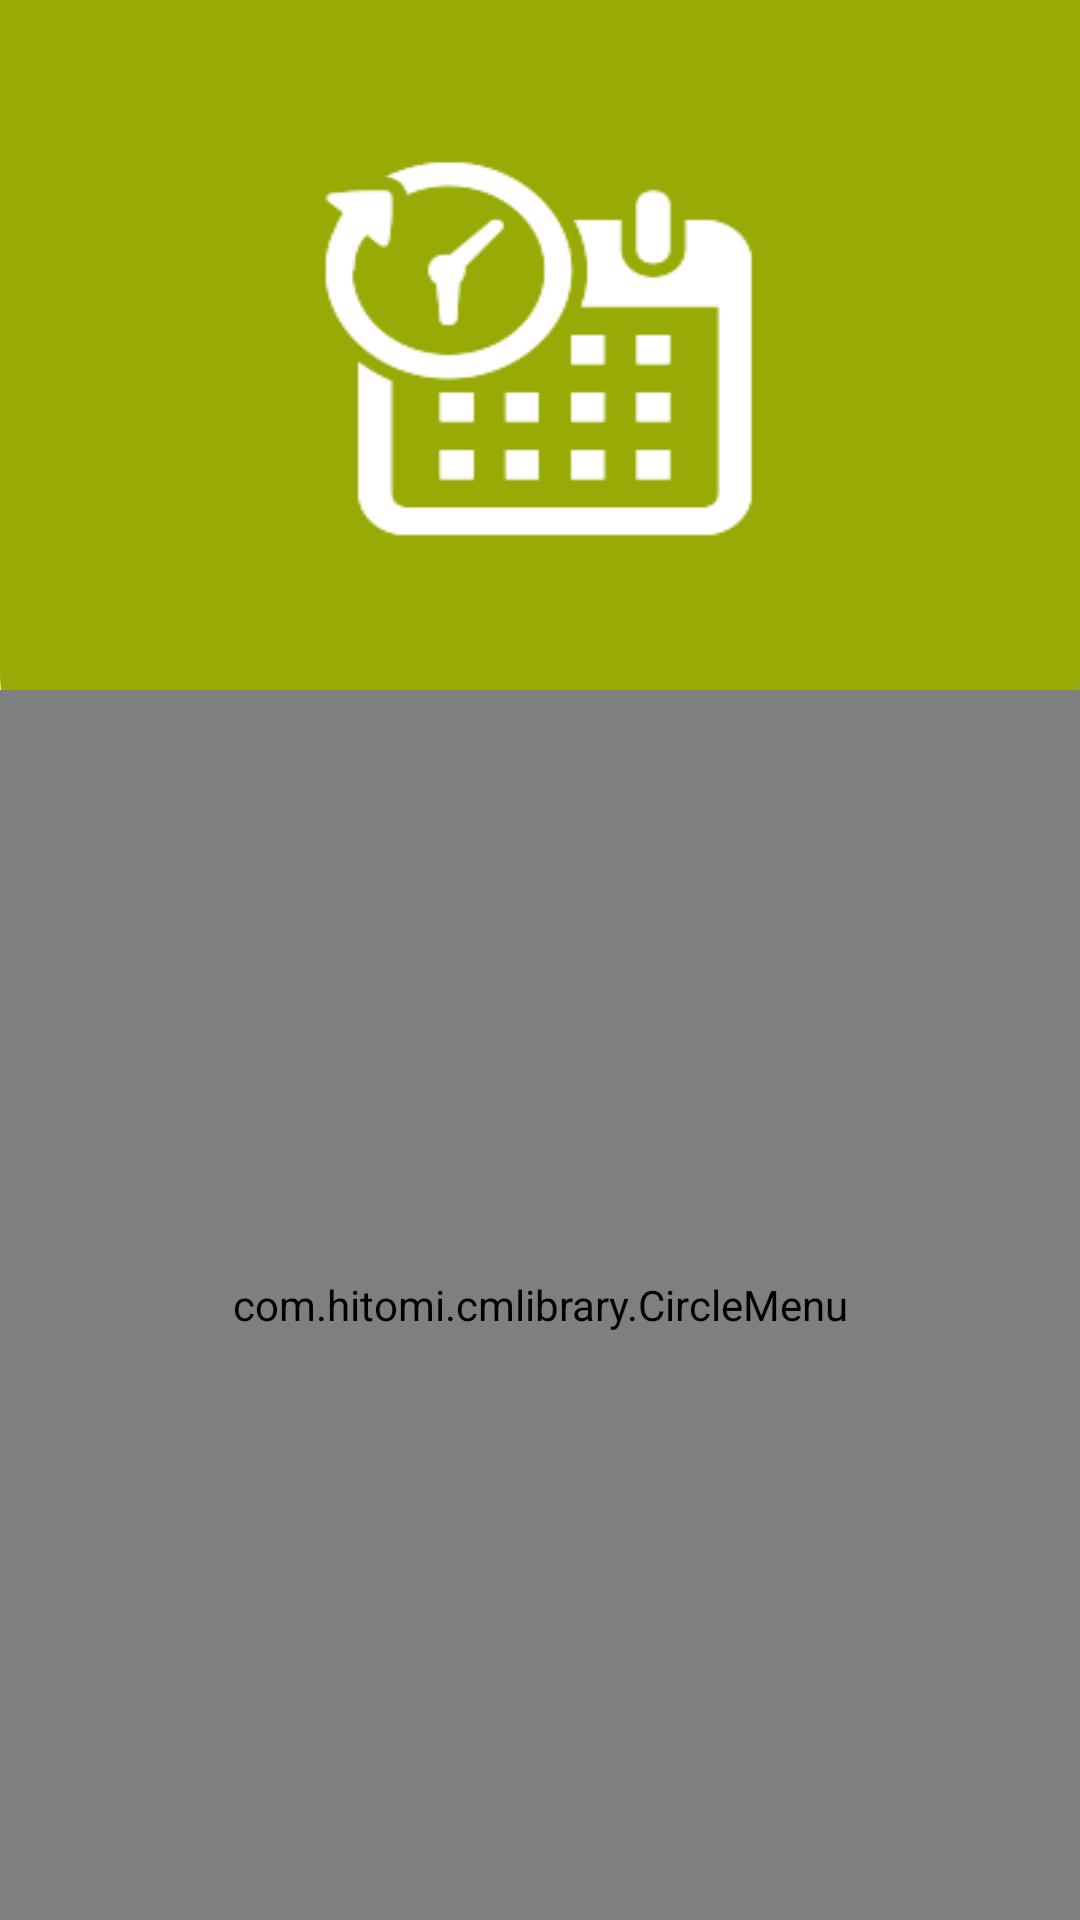

Android layout source for this screen:
<!-- AndroidManifest.xml: application theme AppTheme -->
<!-- res/layout/activity_menu.xml -->
<?xml version="1.0" encoding="utf-8"?>
<RelativeLayout xmlns:android="http://schemas.android.com/apk/res/android"
    xmlns:app="http://schemas.android.com/apk/res-auto"
    xmlns:tools="http://schemas.android.com/tools"
    android:layout_width="match_parent"
    android:layout_height="match_parent"
    android:background="@drawable/tela_home"
    tools:context=".activity.MenuActivity">

    <ImageView
        android:id="@+id/imageview"
        android:layout_width="150dp"
        android:layout_height="130dp"
        android:layout_centerHorizontal="true"
        android:layout_marginTop="50dp"
        android:background="@drawable/logo_logo" />

    <com.hitomi.cmlibrary.CircleMenu
        android:id="@+id/circle_menu"
        android:layout_marginTop="50dp"
        android:layout_width="wrap_content"
        android:layout_height="wrap_content"
        android:layout_alignParentStart="true"
        android:layout_alignParentEnd="true"
        android:layout_alignParentBottom="true"
        android:layout_below="@+id/imageview" />

</RelativeLayout>
<!-- resources referenced by this layout -->
<resources>
  <!-- drawable logo_logo: png bitmap (drawable, 73717 bytes) -->
  <!-- drawable tela_home: png bitmap (drawable-xxhdpi, 179650 bytes) -->
  <style name="AppTheme" parent="Theme.AppCompat.Light.DarkActionBar">
          
          <item name="colorPrimary">@color/colorAccent</item>
  
          
          <item name="colorPrimaryDark">@color/white</item>
  
          
          <item name="colorAccent">@color/colorAccent</item>
  
          
  
          <item name="colorControlNormal">@android:color/white</item>
  
  
      </style>
  <color name="colorAccent">#0d253f</color>
  <color name="white">#FFF</color>
</resources>
